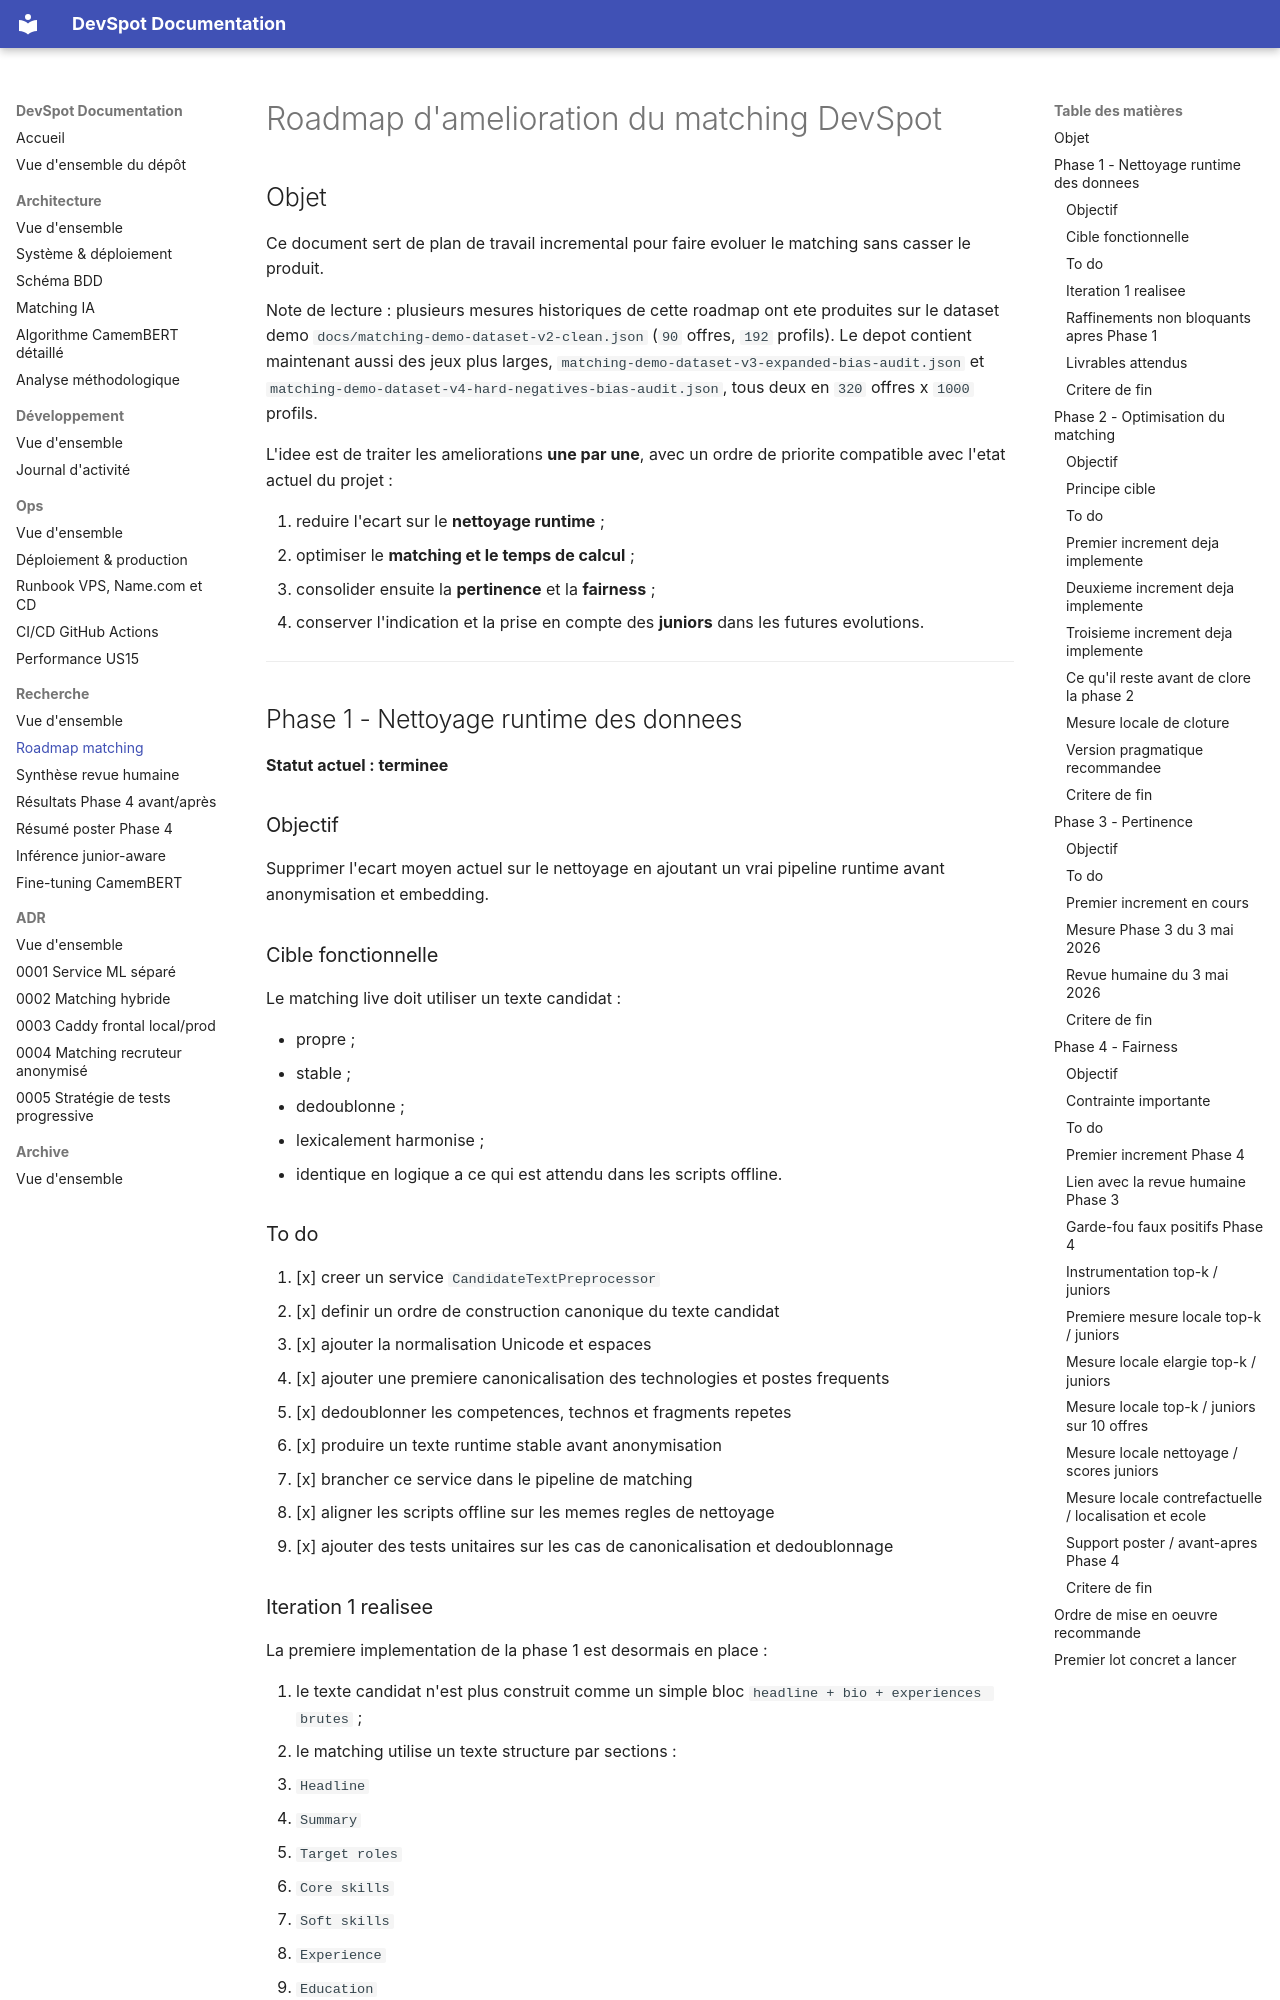

repository: MehdiTrari/DevSpot · page: matching-improvement-roadmap/index.html · generator: mkdocs

# Roadmap d'amelioration du matching DevSpot

## Objet

Ce document sert de plan de travail incremental pour faire evoluer le matching sans casser le produit.

Note de lecture : plusieurs mesures historiques de cette roadmap ont ete produites sur le dataset demo `docs/matching-demo-dataset-v2-clean.json` (`90` offres, `192` profils). Le depot contient maintenant aussi des jeux plus larges, `matching-demo-dataset-v3-expanded-bias-audit.json` et `matching-demo-dataset-v4-hard-negatives-bias-audit.json`, tous deux en `320` offres x `1000` profils.

L'idee est de traiter les ameliorations **une par une**, avec un ordre de priorite compatible avec l'etat actuel du projet :

1. reduire l'ecart sur le **nettoyage runtime** ;
2. optimiser le **matching et le temps de calcul** ;
3. consolider ensuite la **pertinence** et la **fairness** ;
4. conserver l'indication et la prise en compte des **juniors** dans les futures evolutions.

---

## Phase 1 - Nettoyage runtime des donnees

**Statut actuel : terminee**

### Objectif

Supprimer l'ecart moyen actuel sur le nettoyage en ajoutant un vrai pipeline runtime avant anonymisation et embedding.

### Cible fonctionnelle

Le matching live doit utiliser un texte candidat :

- propre ;
- stable ;
- dedoublonne ;
- lexicalement harmonise ;
- identique en logique a ce qui est attendu dans les scripts offline.

### To do

1. [x] creer un service `CandidateTextPreprocessor`
2. [x] definir un ordre de construction canonique du texte candidat
3. [x] ajouter la normalisation Unicode et espaces
4. [x] ajouter une premiere canonicalisation des technologies et postes frequents
5. [x] dedoublonner les competences, technos et fragments repetes
6. [x] produire un texte runtime stable avant anonymisation
7. [x] brancher ce service dans le pipeline de matching
8. [x] aligner les scripts offline sur les memes regles de nettoyage
9. [x] ajouter des tests unitaires sur les cas de canonicalisation et dedoublonnage

### Iteration 1 realisee

La premiere implementation de la phase 1 est desormais en place :

1. le texte candidat n'est plus construit comme un simple bloc `headline + bio + experiences brutes` ;
2. le matching utilise un texte structure par sections :
   - `Headline`
   - `Summary`
   - `Target roles`
   - `Core skills`
   - `Soft skills`
   - `Experience`
   - `Education`
3. les emails, telephones, URLs et labels de contact parasites sont retires avant anonymisation ;
4. les noms d'entreprise et d'ecole ne sont plus injectes dans le texte de matching ;
5. plusieurs variantes frequentes sont harmonisees :
   - `reactjs` -> `React`
   - `react.js` -> `React`
   - `vuejs` -> `Vue.js`
   - `postgres` -> `PostgreSQL`
   - `api platform` -> `API Platform`
   - `ci cd` -> `CI/CD`
6. le texte produit est plus stable pour le reranking semantique et l'inference.
